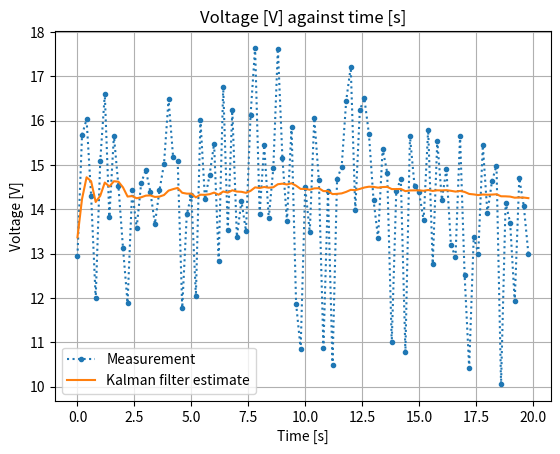

The matplotlib source for this figure:
#!/usr/bin/env python3

"""
Chapter 10: Extremely Simple Example
"""
from matplotlib import pyplot as plt
import numpy as np

# from numpy.linalg import inv
import random

NUM_SAMPLES = 100
DELTA_TIME = 0.2
BATTERY_VOLTAGE = 14

# System model parameters for Kalman Filter
A = np.array([1])  # state transition
H = np.array([1])  # state -> measurement
Q = np.array([0])  # Covariance of state transition noise
R = np.array([2 * 2])  # Covariance of measurement noise


def generate_random_voltage_measurement():
    return BATTERY_VOLTAGE + 4 * random.triangular(-1, 1, 0)


def plot_data(timestamps, measurements, estimates):
    plt.title("Voltage [V] against time [s]")
    plt.xlabel("Time [s]")
    plt.ylabel("Voltage [V]")
    plt.plot(
        timestamps, measurements, label="Measurement", marker=".", linestyle="dotted"
    )
    plt.plot(timestamps, estimates, label="Kalman filter estimate")
    plt.legend()
    plt.grid()
    plt.show()


def inverse_of_1D_matrix(mat):
    # np.linalg.inv does not handle 1D matrix inverse
    return np.array([1 / mat[0]])


def simple_kalman_filter(prev_x_estimate, prev_P_estimate):
    # Step I: Predict state
    x_predict = A * prev_x_estimate
    # Step I: Predict error covariance
    P_predict = A * prev_P_estimate * A.transpose() + Q

    # Step II: Compute Kalman Gain
    K = (
        P_predict
        * H.transpose()
        * inverse_of_1D_matrix(H * P_predict * H.transpose() + R)
    )

    # Step III: Compute estimate
    x_estimate = x_predict + K * (z - H * x_predict)

    # Step IV: Compute error covariance
    P_estimate = P_predict - K * H * P_predict

    return [x_estimate, P_estimate]


if __name__ == "__main__":
    saved_timestamps = np.zeros(NUM_SAMPLES)
    saved_measurements = np.zeros(NUM_SAMPLES)
    saved_estimates = np.zeros(NUM_SAMPLES)

    x_estimate = np.array([BATTERY_VOLTAGE])  # Initial state estimate
    P_estimate = np.array(
        [6]
    )  # Make estimated error covariance on the larger size for initial condition

    for i in range(NUM_SAMPLES):
        z = generate_random_voltage_measurement()

        [x_estimate, P_estimate] = simple_kalman_filter(x_estimate, P_estimate)

        # Save results for plotting
        saved_timestamps[i] = DELTA_TIME * i
        saved_measurements[i] = z
        saved_estimates[i] = x_estimate[0]

    plot_data(saved_timestamps, saved_measurements, saved_estimates)
    